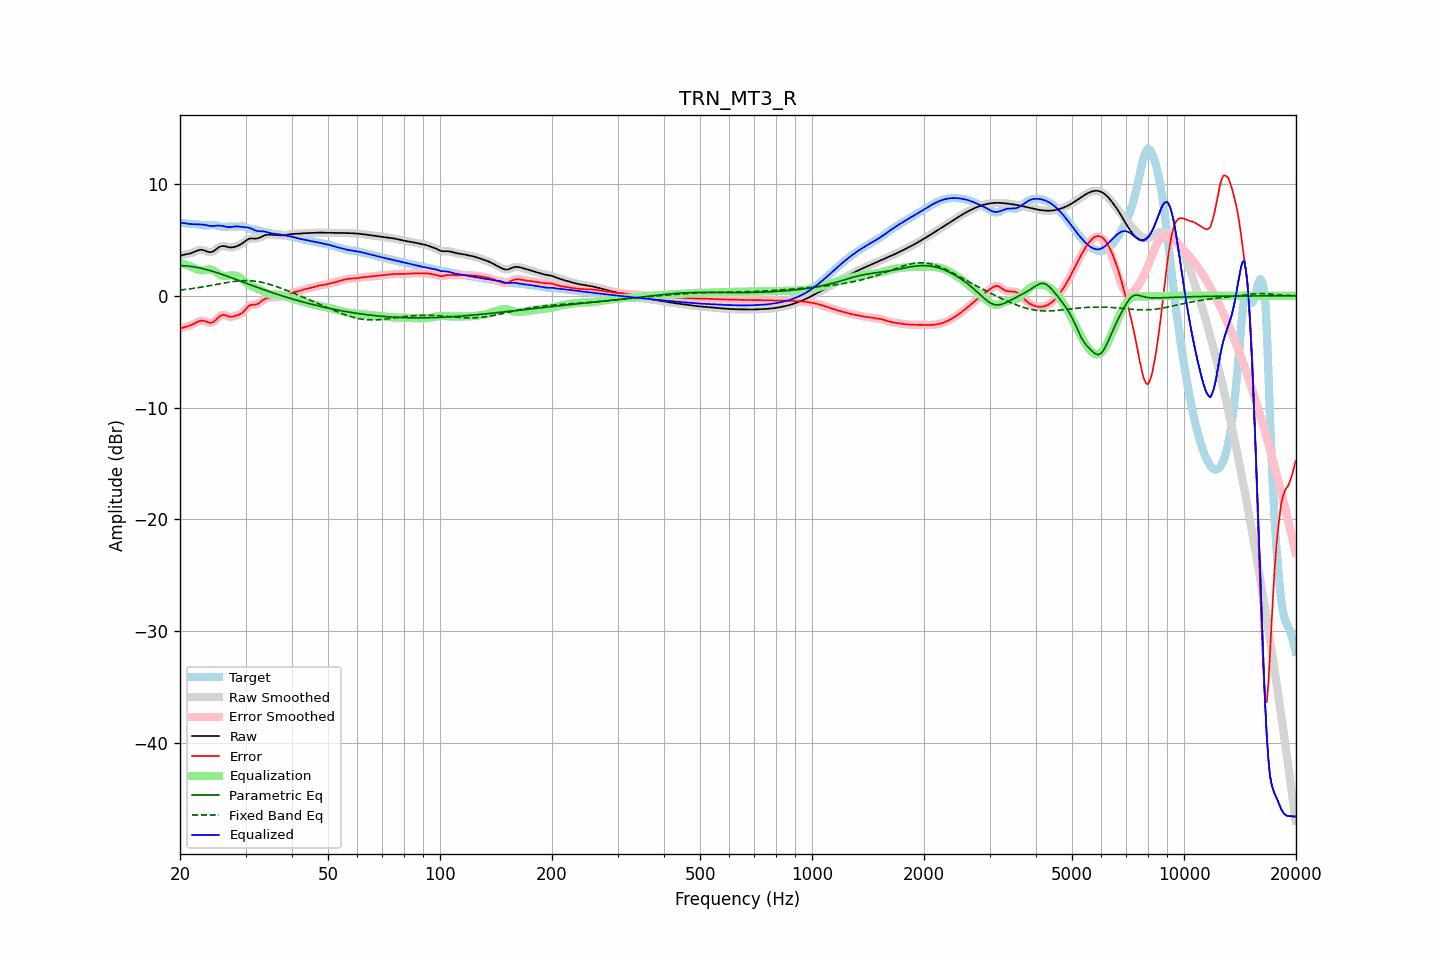

The file beside this chart, header and first rows:
frequency, raw, error, smoothed, error_smoothed, equalization, parametric_eq, fixed_band_eq, equalized_raw, equalized_smoothed, target
20.00, 3.57, -2.96, 3.57, -2.96, 2.95, 2.71, 0.51, 6.52, 6.53, 6.53
20.20, 3.62, -2.89, 3.62, -2.90, 2.90, 2.70, 0.53, 6.53, 6.52, 6.51
20.40, 3.66, -2.84, 3.66, -2.84, 2.86, 2.69, 0.54, 6.52, 6.51, 6.50
20.61, 3.70, -2.79, 3.69, -2.79, 2.80, 2.68, 0.56, 6.50, 6.50, 6.49
20.81, 3.72, -2.76, 3.72, -2.76, 2.75, 2.67, 0.58, 6.47, 6.47, 6.48
21.02, 3.75, -2.72, 3.75, -2.72, 2.70, 2.66, 0.60, 6.45, 6.45, 6.46
21.23, 3.78, -2.67, 3.78, -2.67, 2.65, 2.64, 0.62, 6.42, 6.43, 6.45
21.44, 3.82, -2.62, 3.82, -2.62, 2.59, 2.62, 0.64, 6.41, 6.42, 6.44
21.66, 3.88, -2.55, 3.88, -2.55, 2.53, 2.60, 0.66, 6.40, 6.40, 6.43
21.87, 3.94, -2.48, 3.94, -2.48, 2.46, 2.58, 0.68, 6.39, 6.40, 6.41
22.09, 4.00, -2.40, 4.00, -2.40, 2.39, 2.56, 0.70, 6.39, 6.39, 6.40
22.31, 4.06, -2.33, 4.05, -2.33, 2.34, 2.53, 0.72, 6.39, 6.39, 6.38
22.54, 4.10, -2.27, 4.10, -2.27, 2.30, 2.50, 0.75, 6.39, 6.39, 6.36
22.76, 4.12, -2.23, 4.11, -2.23, 2.27, 2.47, 0.77, 6.39, 6.39, 6.34
22.99, 4.11, -2.22, 4.10, -2.22, 2.27, 2.44, 0.79, 6.38, 6.38, 6.33
23.22, 4.06, -2.25, 4.06, -2.25, 2.29, 2.40, 0.82, 6.36, 6.36, 6.31
23.45, 4.01, -2.29, 4.01, -2.30, 2.32, 2.37, 0.84, 6.33, 6.33, 6.31
23.69, 3.96, -2.35, 3.95, -2.35, 2.34, 2.33, 0.87, 6.30, 6.30, 6.31
23.92, 3.91, -2.40, 3.92, -2.40, 2.36, 2.29, 0.90, 6.27, 6.27, 6.31
24.16, 3.90, -2.42, 3.91, -2.41, 2.35, 2.25, 0.92, 6.25, 6.26, 6.32
24.40, 3.94, -2.39, 3.94, -2.39, 2.31, 2.20, 0.95, 6.25, 6.25, 6.33
24.65, 4.01, -2.32, 4.01, -2.31, 2.24, 2.16, 0.97, 6.25, 6.25, 6.32
24.89, 4.11, -2.20, 4.11, -2.19, 2.16, 2.12, 1.00, 6.27, 6.27, 6.31
25.14, 4.22, -2.05, 4.22, -2.05, 2.05, 2.07, 1.03, 6.28, 6.28, 6.28
25.39, 4.33, -1.90, 4.33, -1.91, 1.96, 2.02, 1.06, 6.29, 6.28, 6.24
25.65, 4.40, -1.80, 4.40, -1.80, 1.87, 1.97, 1.08, 6.27, 6.27, 6.20
25.91, 4.45, -1.73, 4.44, -1.73, 1.81, 1.92, 1.11, 6.26, 6.25, 6.17
26.16, 4.45, -1.70, 4.45, -1.71, 1.77, 1.87, 1.13, 6.23, 6.22, 6.16
26.43, 4.43, -1.73, 4.43, -1.73, 1.76, 1.82, 1.16, 6.19, 6.19, 6.16
26.69, 4.39, -1.78, 4.39, -1.78, 1.77, 1.77, 1.18, 6.16, 6.16, 6.17
26.96, 4.35, -1.84, 4.35, -1.84, 1.79, 1.72, 1.21, 6.15, 6.15, 6.19
27.23, 4.33, -1.88, 4.33, -1.87, 1.82, 1.67, 1.23, 6.15, 6.15, 6.20
27.50, 4.33, -1.87, 4.33, -1.87, 1.84, 1.62, 1.25, 6.16, 6.16, 6.20
27.77, 4.35, -1.85, 4.34, -1.85, 1.84, 1.56, 1.27, 6.19, 6.19, 6.20
28.05, 4.38, -1.81, 4.38, -1.81, 1.83, 1.51, 1.29, 6.20, 6.20, 6.19
28.33, 4.42, -1.77, 4.42, -1.77, 1.79, 1.45, 1.31, 6.22, 6.21, 6.19
28.62, 4.48, -1.72, 4.48, -1.72, 1.73, 1.40, 1.32, 6.21, 6.21, 6.20
28.90, 4.54, -1.67, 4.54, -1.67, 1.65, 1.35, 1.33, 6.19, 6.19, 6.21
29.19, 4.63, -1.59, 4.63, -1.59, 1.55, 1.29, 1.34, 6.17, 6.17, 6.22
29.48, 4.72, -1.50, 4.72, -1.49, 1.43, 1.24, 1.35, 6.15, 6.15, 6.22
29.78, 4.83, -1.35, 4.83, -1.35, 1.31, 1.18, 1.35, 6.14, 6.14, 6.18
30.08, 4.94, -1.19, 4.94, -1.18, 1.19, 1.13, 1.36, 6.13, 6.13, 6.12
30.38, 5.03, -1.02, 5.03, -1.02, 1.08, 1.08, 1.35, 6.12, 6.11, 6.05
30.68, 5.10, -0.89, 5.10, -0.90, 0.99, 1.02, 1.35, 6.09, 6.08, 5.99
30.99, 5.13, -0.82, 5.13, -0.83, 0.91, 0.97, 1.34, 6.03, 6.03, 5.95
31.30, 5.13, -0.80, 5.13, -0.80, 0.84, 0.92, 1.33, 5.97, 5.97, 5.93
31.61, 5.12, -0.80, 5.12, -0.80, 0.78, 0.86, 1.32, 5.90, 5.90, 5.92
31.93, 5.11, -0.80, 5.12, -0.79, 0.72, 0.81, 1.30, 5.84, 5.84, 5.91
32.24, 5.13, -0.75, 5.14, -0.74, 0.67, 0.76, 1.28, 5.80, 5.80, 5.88
32.57, 5.17, -0.67, 5.17, -0.67, 0.61, 0.71, 1.26, 5.78, 5.78, 5.84
32.89, 5.24, -0.56, 5.24, -0.56, 0.54, 0.65, 1.23, 5.78, 5.78, 5.79
33.22, 5.31, -0.44, 5.31, -0.45, 0.46, 0.60, 1.20, 5.77, 5.77, 5.75
33.55, 5.38, -0.34, 5.38, -0.34, 0.38, 0.55, 1.17, 5.76, 5.76, 5.72
33.89, 5.43, -0.27, 5.43, -0.27, 0.30, 0.50, 1.13, 5.74, 5.73, 5.70
34.23, 5.46, -0.22, 5.46, -0.21, 0.24, 0.45, 1.10, 5.69, 5.69, 5.67
34.57, 5.47, -0.18, 5.46, -0.18, 0.19, 0.40, 1.06, 5.65, 5.65, 5.65
34.92, 5.46, -0.15, 5.46, -0.15, 0.15, 0.35, 1.02, 5.61, 5.61, 5.61
35.27, 5.45, -0.13, 5.45, -0.13, 0.13, 0.30, 0.97, 5.58, 5.58, 5.58
35.62, 5.43, -0.12, 5.43, -0.12, 0.12, 0.25, 0.92, 5.56, 5.56, 5.55
35.97, 5.42, -0.12, 5.42, -0.12, 0.12, 0.21, 0.88, 5.54, 5.54, 5.54
... 635 more rows
